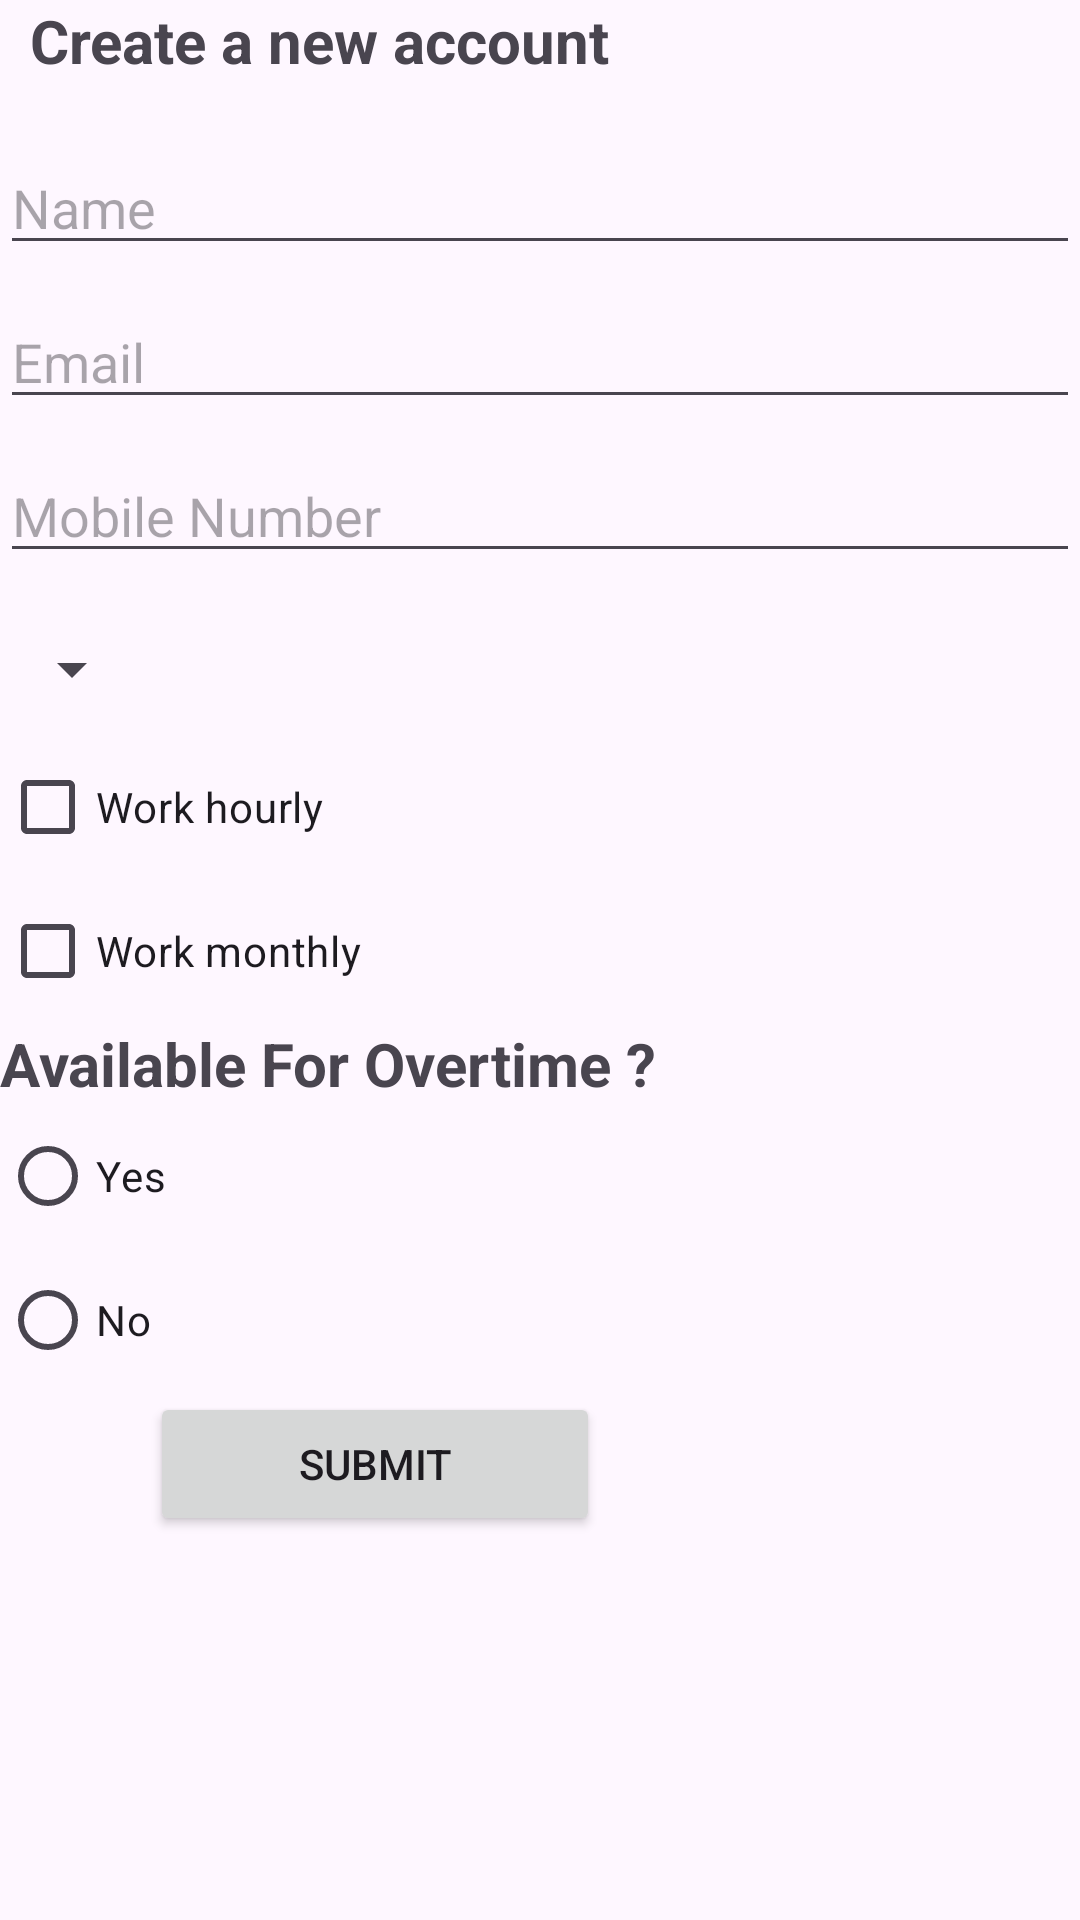

The Android layout XML behind this screen, and the referenced resources:
<!-- AndroidManifest.xml: application theme Theme.ProjectDemo -->
<!-- res/layout/activity_main.xml -->
<?xml version="1.0" encoding="utf-8"?>
<LinearLayout xmlns:android="http://schemas.android.com/apk/res/android"
    xmlns:app="http://schemas.android.com/apk/res-auto"
    xmlns:tools="http://schemas.android.com/tools"
    android:id="@+id/main"
    android:layout_width="match_parent"
    android:layout_height="match_parent"
    android:orientation="vertical"
    tools:context=".MainActivity" >

  <TextView
      android:layout_width="wrap_content"
      android:layout_height="wrap_content"
      android:text="Create a new account"
      android:textSize="20sp"
      android:layout_marginLeft="10dp"
      android:textStyle="bold"
      />

  <EditText
      android:id="@+id/edit_name"
      android:layout_width="match_parent"
      android:layout_height="wrap_content"
      android:hint="Name"
      android:inputType="text"
      android:layout_marginTop="20dp"
      />

  <EditText
      android:id="@+id/edit_email"
      android:layout_width="match_parent"
      android:layout_height="wrap_content"
      android:hint="Email"
      android:inputType="text"
      android:layout_marginTop="10dp"
      />

  <EditText
      android:id="@+id/edit_phone"
      android:layout_width="match_parent"
      android:layout_height="wrap_content"
      android:hint="Mobile Number"
      android:inputType="text"
      android:layout_marginTop="10dp"
      />

  <Spinner
      android:id="@+id/employeetype"
      android:layout_width="wrap_content"
      android:layout_height="wrap_content"
      android:layout_marginTop="20dp"
      app:layout_constraintTop_toBottomOf="@+id/employeeSpinner"
      app:layout_constraintStart_toStartOf="parent"
      app:layout_constraintEnd_toEndOf="parent"/>

  <CheckBox
      android:id="@+id/checkbox_work_hourly"
      android:layout_width="wrap_content"
      android:layout_height="wrap_content"
      android:text="Work hourly"
      android:layout_marginTop="10dp"
      app:layout_constraintTop_toTopOf="parent"
      app:layout_constraintStart_toStartOf="parent"
      app:layout_constraintEnd_toEndOf="parent"/>

  <CheckBox
      android:id="@+id/checkbox_work_monthly"
      android:layout_width="wrap_content"
      android:layout_height="wrap_content"
      android:text="Work monthly"
      app:layout_constraintTop_toTopOf="parent"
      app:layout_constraintStart_toStartOf="parent"
      app:layout_constraintEnd_toEndOf="parent"/>

  <TextView
      android:layout_width="wrap_content"
      android:layout_height="wrap_content"
      android:text="Available For Overtime ?"
      android:textSize="20sp"
      android:textStyle="bold"
      />

  <RadioButton
      android:id="@+id/radiobtn_yes"
      android:layout_width="wrap_content"
      android:layout_height="wrap_content"
      android:text="Yes"
      app:layout_constraintTop_toTopOf="parent"
      app:layout_constraintStart_toStartOf="parent"
      app:layout_constraintEnd_toEndOf="parent"/>
  <RadioButton
      android:id="@+id/radiobtn_no"
      android:layout_width="wrap_content"
      android:layout_height="wrap_content"
      android:text="No"
      app:layout_constraintTop_toTopOf="parent"
      app:layout_constraintStart_toStartOf="parent"
      app:layout_constraintEnd_toEndOf="parent"/>

  <Button
      android:id="@+id/submit_button"
      android:layout_width="150dp"
      android:layout_height="wrap_content"
      android:text="Submit"
      android:layout_marginLeft="50dp"
      />

</LinearLayout>
<!-- resources referenced by this layout -->
<resources>
  <style name="Theme.ProjectDemo" parent="Base.Theme.ProjectDemo" />
  <style name="Base.Theme.ProjectDemo" parent="Theme.Material3.DayNight.NoActionBar">
          
          
      </style>
</resources>
